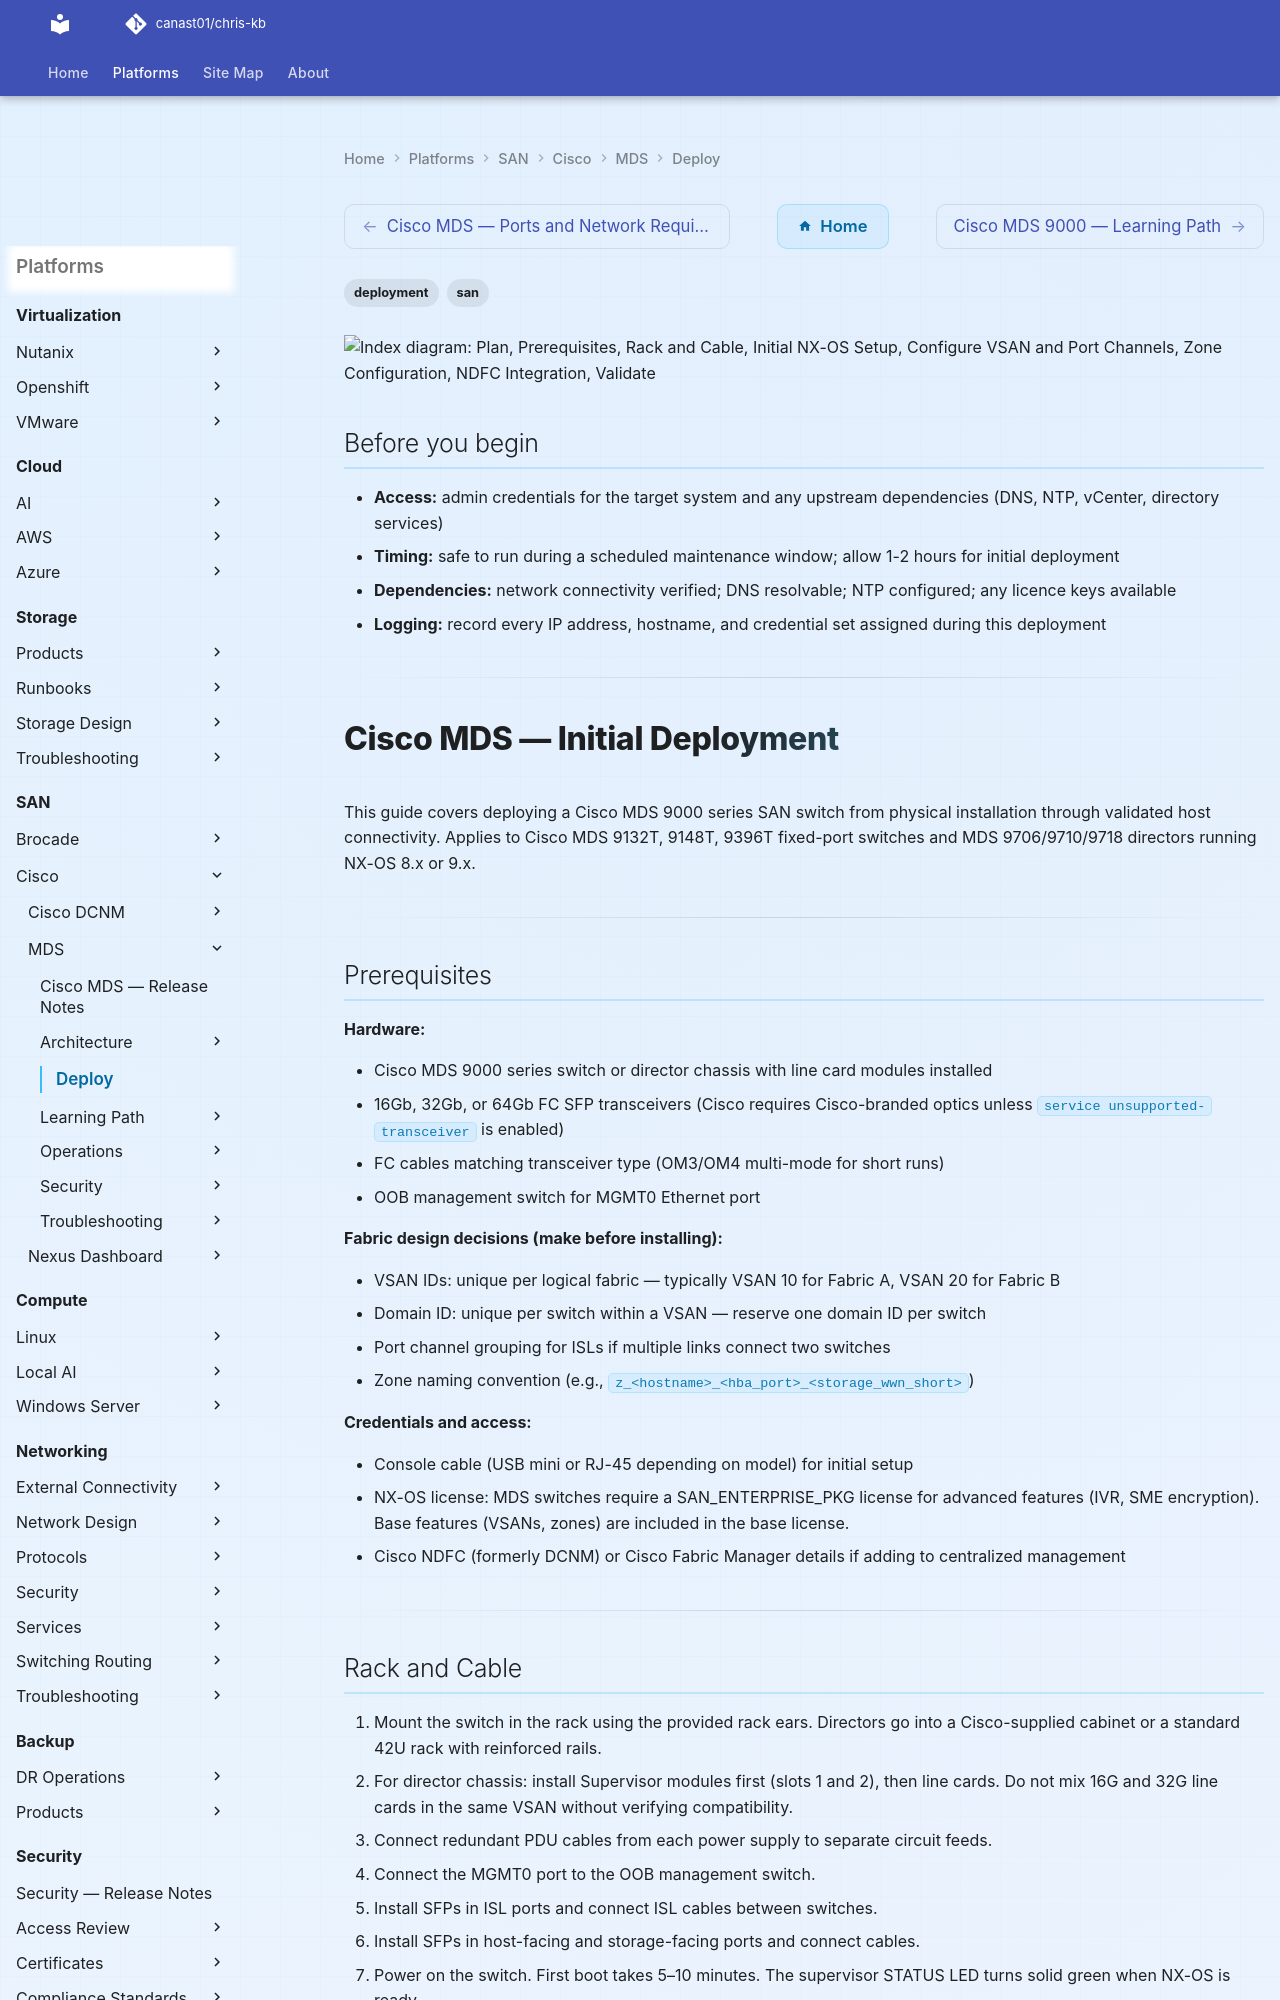

repository: canast01/chris-kb · page: san/cisco/mds/deploy/index.html · generator: mkdocs

---
tags:
  - deployment
  - san
search:
  boost: 1.5
---

```d2
direction: right

plan: "Plan" {shape: oval}
prerequisites: "Prerequisites" {shape: rectangle}
rack_and_cable: "Rack and Cable" {shape: rectangle}
initial_nxos_setup: "Initial NX-OS Setup" {shape: rectangle}
configure_vsan_and_port_channels: "Configure VSAN and Port Channels" {shape: rectangle}
zone_configuration: "Zone Configuration" {shape: rectangle}
ndfc_integration: "NDFC Integration" {shape: rectangle}
validate: "Validate" {shape: oval}

plan -> prerequisites
prerequisites -> rack_and_cable
rack_and_cable -> initial_nxos_setup
initial_nxos_setup -> configure_vsan_and_port_channels
configure_vsan_and_port_channels -> zone_configuration
zone_configuration -> ndfc_integration
ndfc_integration -> validate
```

## Before you begin

- **Access:** admin credentials for the target system and any upstream dependencies (DNS, NTP, vCenter, directory services)
- **Timing:** safe to run during a scheduled maintenance window; allow 1-2 hours for initial deployment
- **Dependencies:** network connectivity verified; DNS resolvable; NTP configured; any licence keys available
- **Logging:** record every IP address, hostname, and credential set assigned during this deployment

---

# Cisco MDS — Initial Deployment

This guide covers deploying a Cisco MDS 9000 series SAN switch from physical installation through validated host connectivity. Applies to Cisco MDS 9132T, 9148T, 9396T fixed-port switches and MDS 9706/9710/9718 directors running NX-OS 8.x or 9.x.

---

## Prerequisites

**Hardware:**

- Cisco MDS 9000 series switch or director chassis with line card modules installed
- 16Gb, 32Gb, or 64Gb FC SFP transceivers (Cisco requires Cisco-branded optics unless `service unsupported-transceiver` is enabled)
- FC cables matching transceiver type (OM3/OM4 multi-mode for short runs)
- OOB management switch for MGMT0 Ethernet port

**Fabric design decisions (make before installing):**

- VSAN IDs: unique per logical fabric — typically VSAN 10 for Fabric A, VSAN 20 for Fabric B
- Domain ID: unique per switch within a VSAN — reserve one domain ID per switch
- Port channel grouping for ISLs if multiple links connect two switches
- Zone naming convention (e.g., `z_<hostname>_<hba_port>_<storage_wwn_short>`)

**Credentials and access:**

- Console cable (USB mini or RJ-45 depending on model) for initial setup
- NX-OS license: MDS switches require a SAN\_ENTERPRISE\_PKG license for advanced features (IVR, SME encryption). Base features (VSANs, zones) are included in the base license.
- Cisco NDFC (formerly DCNM) or Cisco Fabric Manager details if adding to centralized management

---
